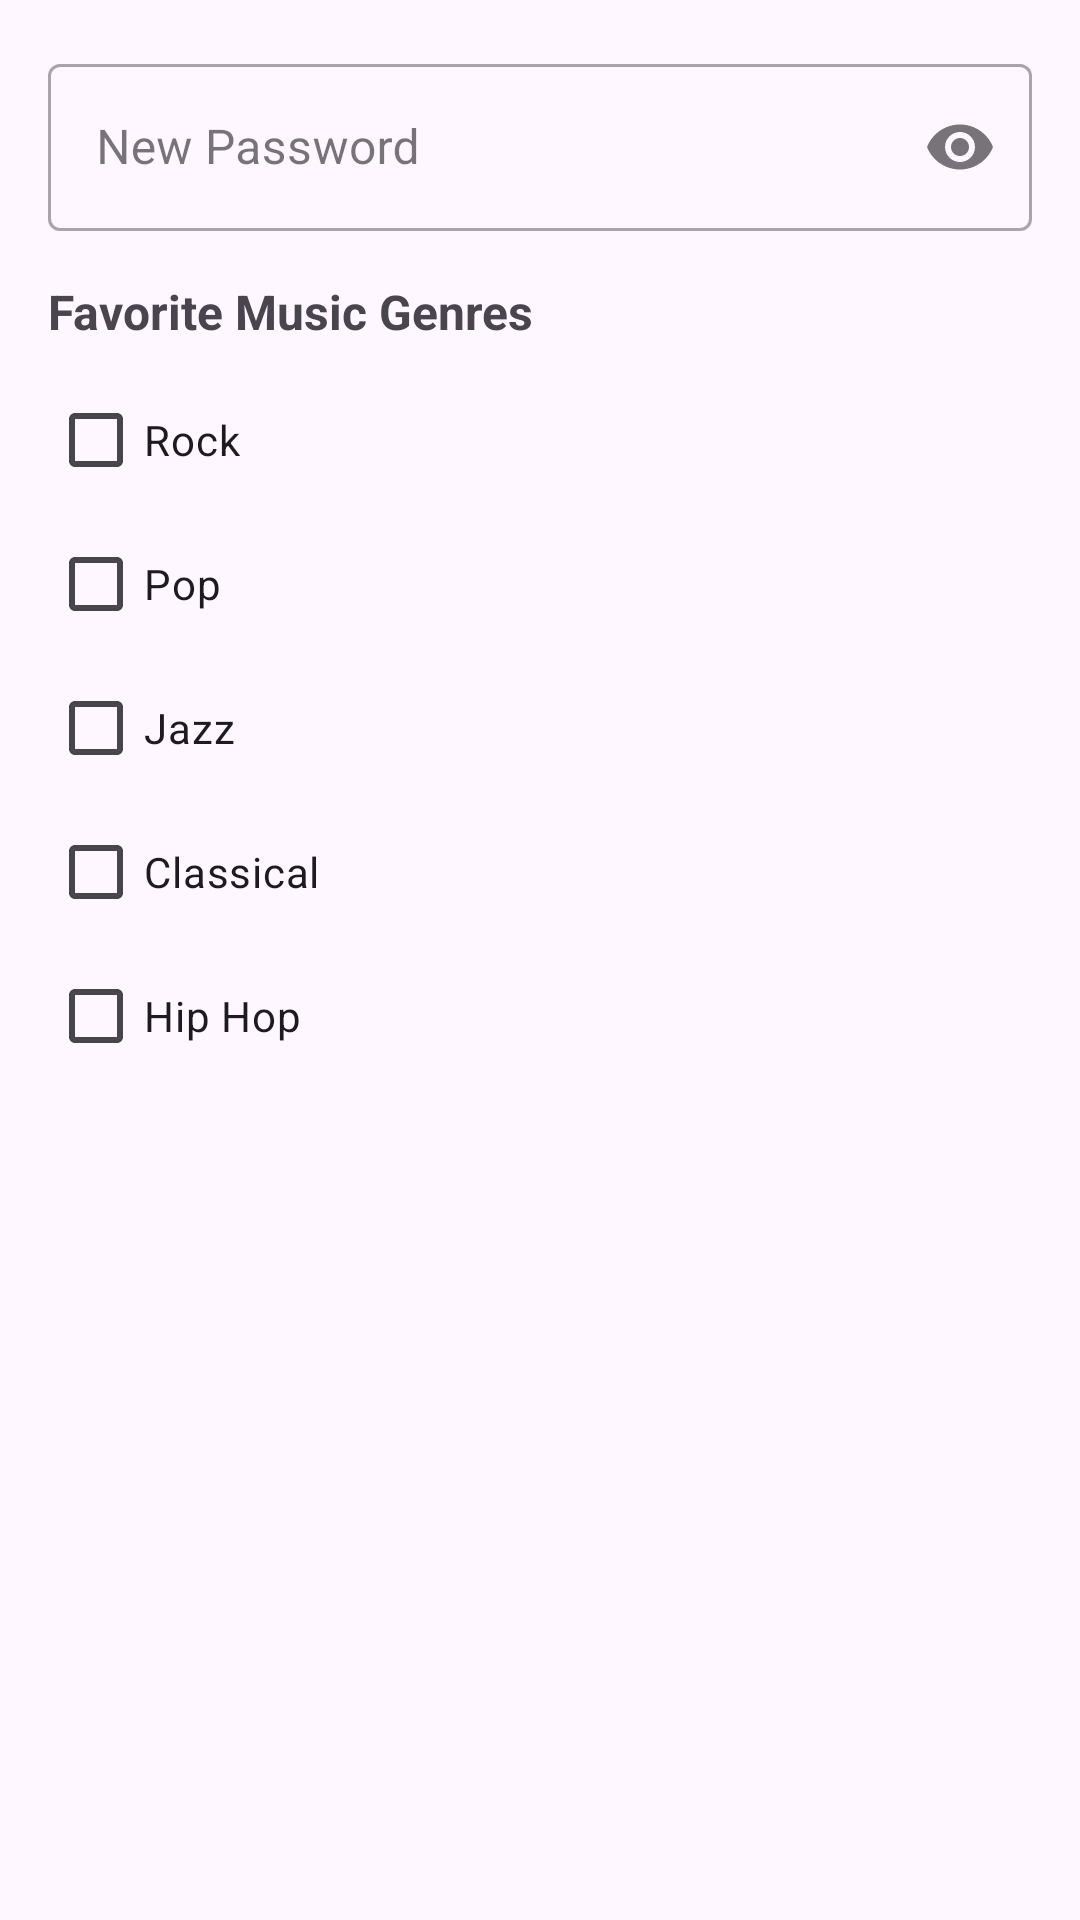

Write the Android layout XML for this screen, with the resource values it uses.
<!-- AndroidManifest.xml: application theme Theme.MyMusicTracker -->
<!-- res/layout/dialog_settings.xml -->
<?xml version="1.0" encoding="utf-8"?>
<LinearLayout xmlns:android="http://schemas.android.com/apk/res/android"
    xmlns:app="http://schemas.android.com/apk/res-auto"
    android:layout_width="match_parent"
    android:layout_height="wrap_content"
    android:orientation="vertical"
    android:padding="16dp">

    <com.google.android.material.textfield.TextInputLayout
        android:layout_width="match_parent"
        android:layout_height="wrap_content"
        android:layout_marginBottom="16dp"
        android:hint="New Password"
        app:endIconMode="password_toggle"
        style="@style/Widget.MaterialComponents.TextInputLayout.OutlinedBox">

        <com.google.android.material.textfield.TextInputEditText
            android:id="@+id/passwordInput"
            android:layout_width="match_parent"
            android:layout_height="wrap_content"
            android:inputType="textPassword" />

    </com.google.android.material.textfield.TextInputLayout>

    <TextView
        android:layout_width="match_parent"
        android:layout_height="wrap_content"
        android:layout_marginBottom="8dp"
        android:text="Favorite Music Genres"
        android:textSize="16sp"
        android:textStyle="bold" />

    <com.google.android.material.checkbox.MaterialCheckBox
        android:id="@+id/rockCheckbox"
        android:layout_width="match_parent"
        android:layout_height="wrap_content"
        android:text="Rock" />

    <com.google.android.material.checkbox.MaterialCheckBox
        android:id="@+id/popCheckbox"
        android:layout_width="match_parent"
        android:layout_height="wrap_content"
        android:text="Pop" />

    <com.google.android.material.checkbox.MaterialCheckBox
        android:id="@+id/jazzCheckbox"
        android:layout_width="match_parent"
        android:layout_height="wrap_content"
        android:text="Jazz" />

    <com.google.android.material.checkbox.MaterialCheckBox
        android:id="@+id/classicalCheckbox"
        android:layout_width="match_parent"
        android:layout_height="wrap_content"
        android:text="Classical" />

    <com.google.android.material.checkbox.MaterialCheckBox
        android:id="@+id/hipHopCheckbox"
        android:layout_width="match_parent"
        android:layout_height="wrap_content"
        android:text="Hip Hop" />

</LinearLayout>
<!-- resources referenced by this layout -->
<resources>
  <style name="Theme.MyMusicTracker" parent="Theme.MaterialComponents.NoActionBar">
          
          <item name="colorPrimary">@color/spotify_green</item>
          <item name="colorPrimaryVariant">@color/spotify_green</item>
          <item name="colorOnPrimary">@color/spotify_white</item>
          
          <item name="colorSecondary">@color/spotify_dark_gray</item>
          <item name="colorSecondaryVariant">@color/spotify_dark_gray</item>
          <item name="colorOnSecondary">@color/spotify_white</item>
          
          <item name="android:colorBackground">@color/spotify_black</item>
          <item name="colorSurface">@color/spotify_dark_gray</item>
          <item name="colorOnBackground">@color/spotify_white</item>
          <item name="colorOnSurface">@color/spotify_white</item>
          
          <item name="colorError">#CF6679</item>
          <item name="colorOnError">@color/spotify_black</item>
          
          <item name="android:statusBarColor">@color/spotify_black</item>
          <item name="android:windowLightStatusBar">false</item>
          <item name="android:navigationBarColor">@color/spotify_black</item>
          
          <item name="android:windowBackground">@color/spotify_black</item>
          <item name="android:itemBackground">@color/spotify_black</item>
          <item name="android:textColorPrimary">@color/spotify_white</item>
          <item name="android:textColorSecondary">@color/spotify_light_gray</item>
          <item name="materialButtonStyle">@style/Widget.MyMusicTracker.Button</item>
          <item name="textInputStyle">@style/Widget.MyMusicTracker.TextInputLayout</item>
          
          <item name="android:forceDarkAllowed">true</item>
      </style>
  <color name="spotify_green">#1DB954</color>
  <color name="spotify_white">#fff</color>
  <color name="spotify_dark_gray">#282828</color>
  <color name="spotify_black">#191414</color>
  <color name="spotify_light_gray">#B3B3B3</color>
  <style name="Widget.MyMusicTracker.Button" parent="Widget.MaterialComponents.Button">
          <item name="android:textColor">@color/spotify_black</item>
          <item name="backgroundTint">@color/spotify_green</item>
          <item name="cornerRadius">24dp</item>
          <item name="android:textAllCaps">false</item>
          <item name="android:textSize">16sp</item>
      </style>
  <style name="Widget.MyMusicTracker.TextInputLayout" parent="Widget.MaterialComponents.TextInputLayout.OutlinedBox">
          <item name="boxStrokeColor">@color/spotify_green</item>
          <item name="boxStrokeWidth">1dp</item>
          <item name="hintTextColor">@color/spotify_light_gray</item>
          <item name="android:textColorHint">@color/spotify_light_gray</item>
          <item name="boxBackgroundColor">@color/spotify_dark_gray</item>
      </style>
</resources>
